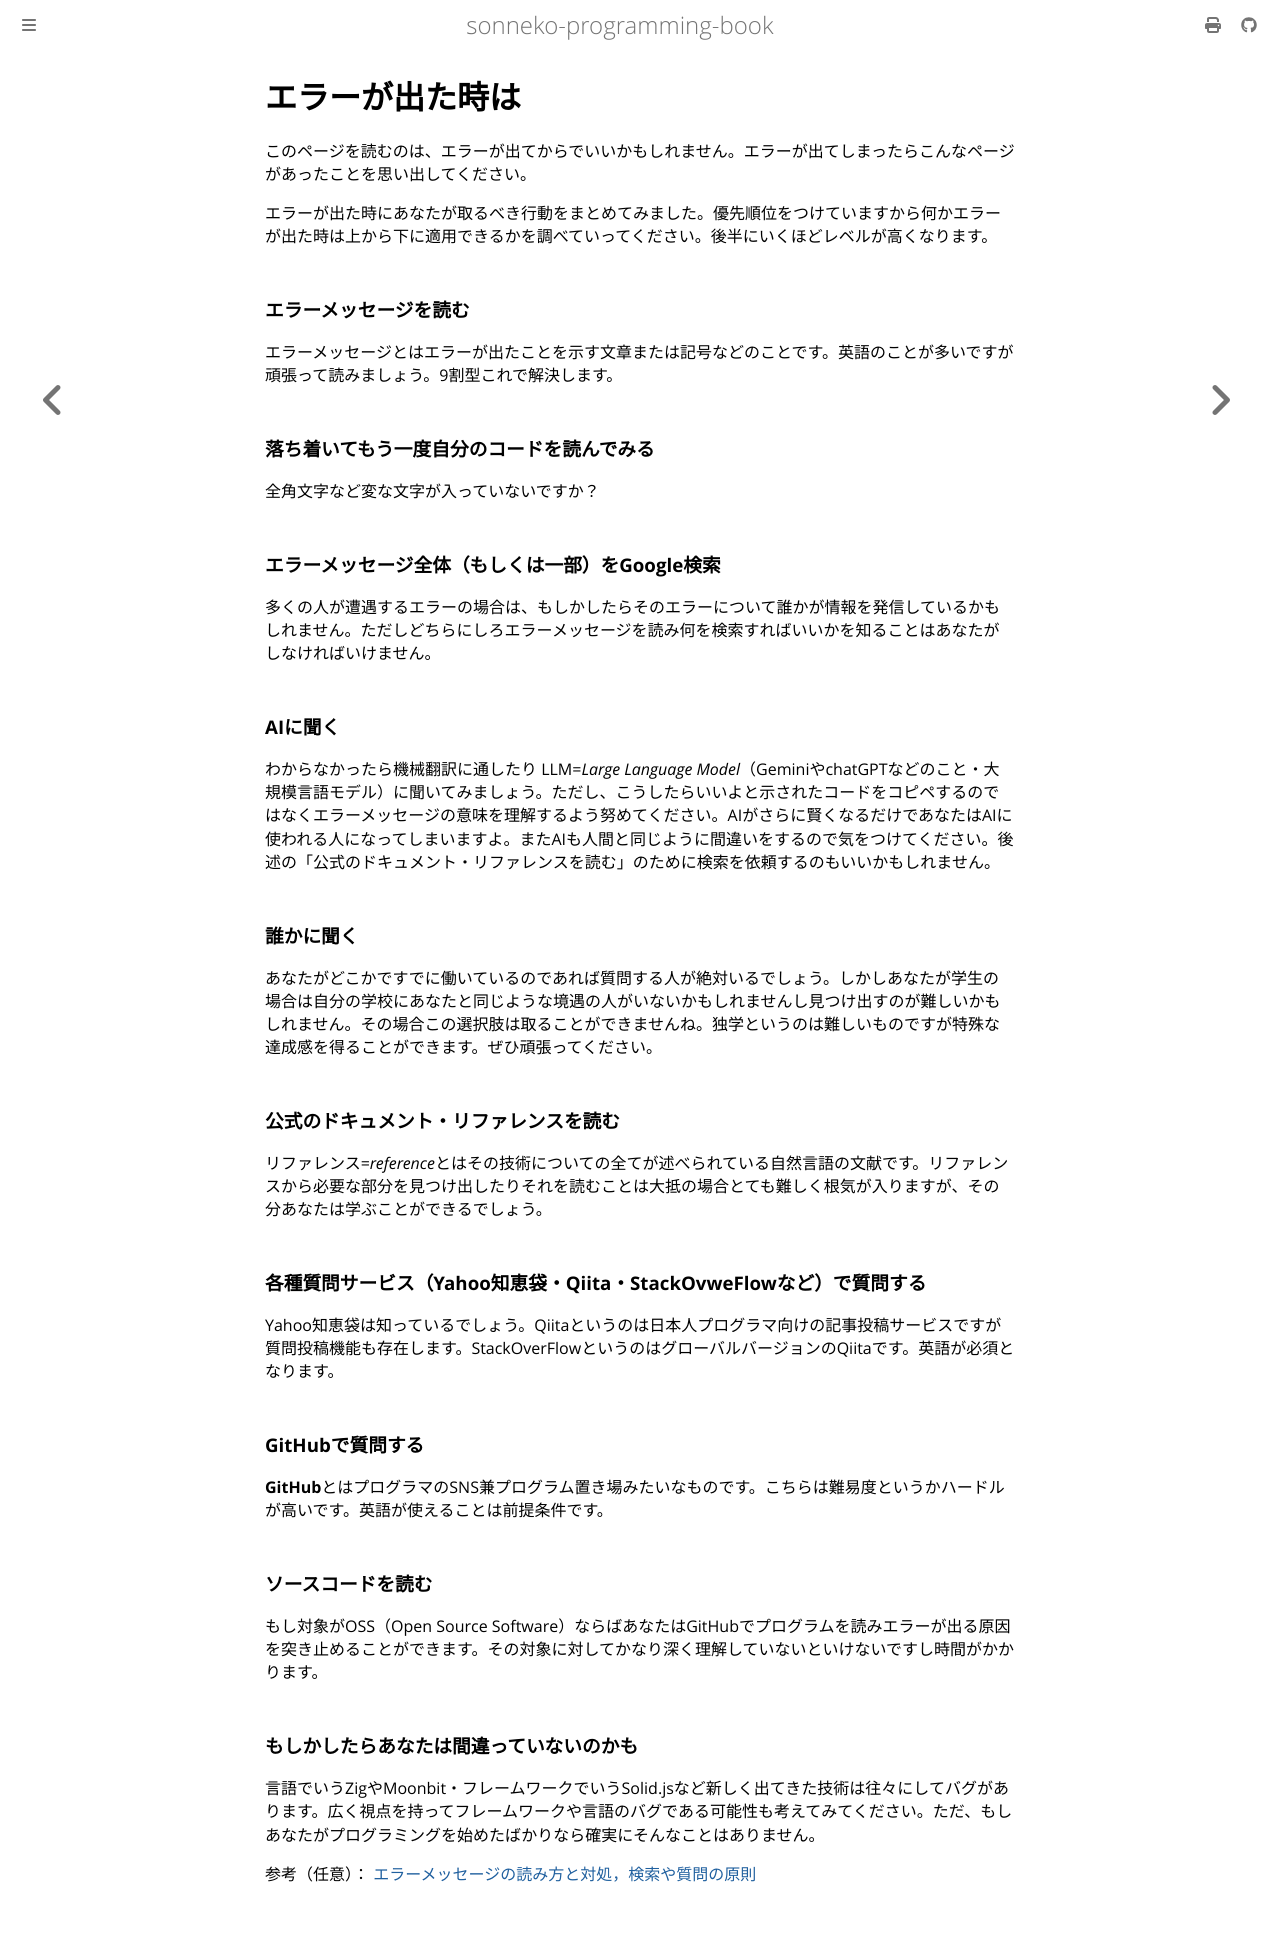

repository: sonneko/programming-book · page: 1-easy-python/002.html · generator: mdbook

# エラーが出た時は

このページを読むのは、エラーが出てからでいいかもしれません。エラーが出てしまったらこんなページがあったことを思い出してください。

エラーが出た時にあなたが取るべき行動をまとめてみました。優先順位をつけていますから何かエラーが出た時は上から下に適用できるかを調べていってください。後半にいくほどレベルが高くなります。

### エラーメッセージを読む
エラーメッセージとはエラーが出たことを示す文章または記号などのことです。英語のことが多いですが頑張って読みましょう。9割型これで解決します。

### 落ち着いてもう一度自分のコードを読んでみる
全角文字など変な文字が入っていないですか？

### エラーメッセージ全体（もしくは一部）をGoogle検索
多くの人が遭遇するエラーの場合は、もしかしたらそのエラーについて誰かが情報を発信しているかもしれません。ただしどちらにしろエラーメッセージを読み何を検索すればいいかを知ることはあなたがしなければいけません。

### AIに聞く
わからなかったら機械翻訳に通したり LLM=*Large Language Model*（GeminiやchatGPTなどのこと・大規模言語モデル）に聞いてみましょう。ただし、こうしたらいいよと示されたコードをコピペするのではなくエラーメッセージの意味を理解するよう努めてください。AIがさらに賢くなるだけであなたはAIに使われる人になってしまいますよ。またAIも人間と同じように間違いをするので気をつけてください。後述の「公式のドキュメント・リファレンスを読む」のために検索を依頼するのもいいかもしれません。

### 誰かに聞く
あなたがどこかですでに働いているのであれば質問する人が絶対いるでしょう。しかしあなたが学生の場合は自分の学校にあなたと同じような境遇の人がいないかもしれませんし見つけ出すのが難しいかもしれません。その場合この選択肢は取ることができませんね。独学というのは難しいものですが特殊な達成感を得ることができます。ぜひ頑張ってください。

### 公式のドキュメント・リファレンスを読む
リファレンス=*reference*とはその技術についての全てが述べられている自然言語の文献です。リファレンスから必要な部分を見つけ出したりそれを読むことは大抵の場合とても難しく根気が入りますが、その分あなたは学ぶことができるでしょう。

### 各種質問サービス（Yahoo知恵袋・Qiita・StackOvweFlowなど）で質問する
Yahoo知恵袋は知っているでしょう。Qiitaというのは日本人プログラマ向けの記事投稿サービスですが質問投稿機能も存在します。StackOverFlowというのはグローバルバージョンのQiitaです。英語が必須となります。

### GitHubで質問する
**GitHub**とはプログラマのSNS兼プログラム置き場みたいなものです。こちらは難易度というかハードルが高いです。英語が使えることは前提条件です。

### ソースコードを読む
もし対象がOSS（Open Source Software）ならばあなたはGitHubでプログラムを読みエラーが出る原因を突き止めることができます。その対象に対してかなり深く理解していないといけないですし時間がかかります。

### もしかしたらあなたは間違っていないのかも
言語でいうZigやMoonbit・フレームワークでいうSolid.jsなど新しく出てきた技術は往々にしてバグがあります。広く視点を持ってフレームワークや言語のバグである可能性も考えてみてください。ただ、もしあなたがプログラミングを始めたばかりなら確実にそんなことはありません。

参考（任意）：
[エラーメッセージの読み方と対処，検索や質問の原則](https://qiita.com/cannorin/items/eb062aae88bfe2ad6fe5)
